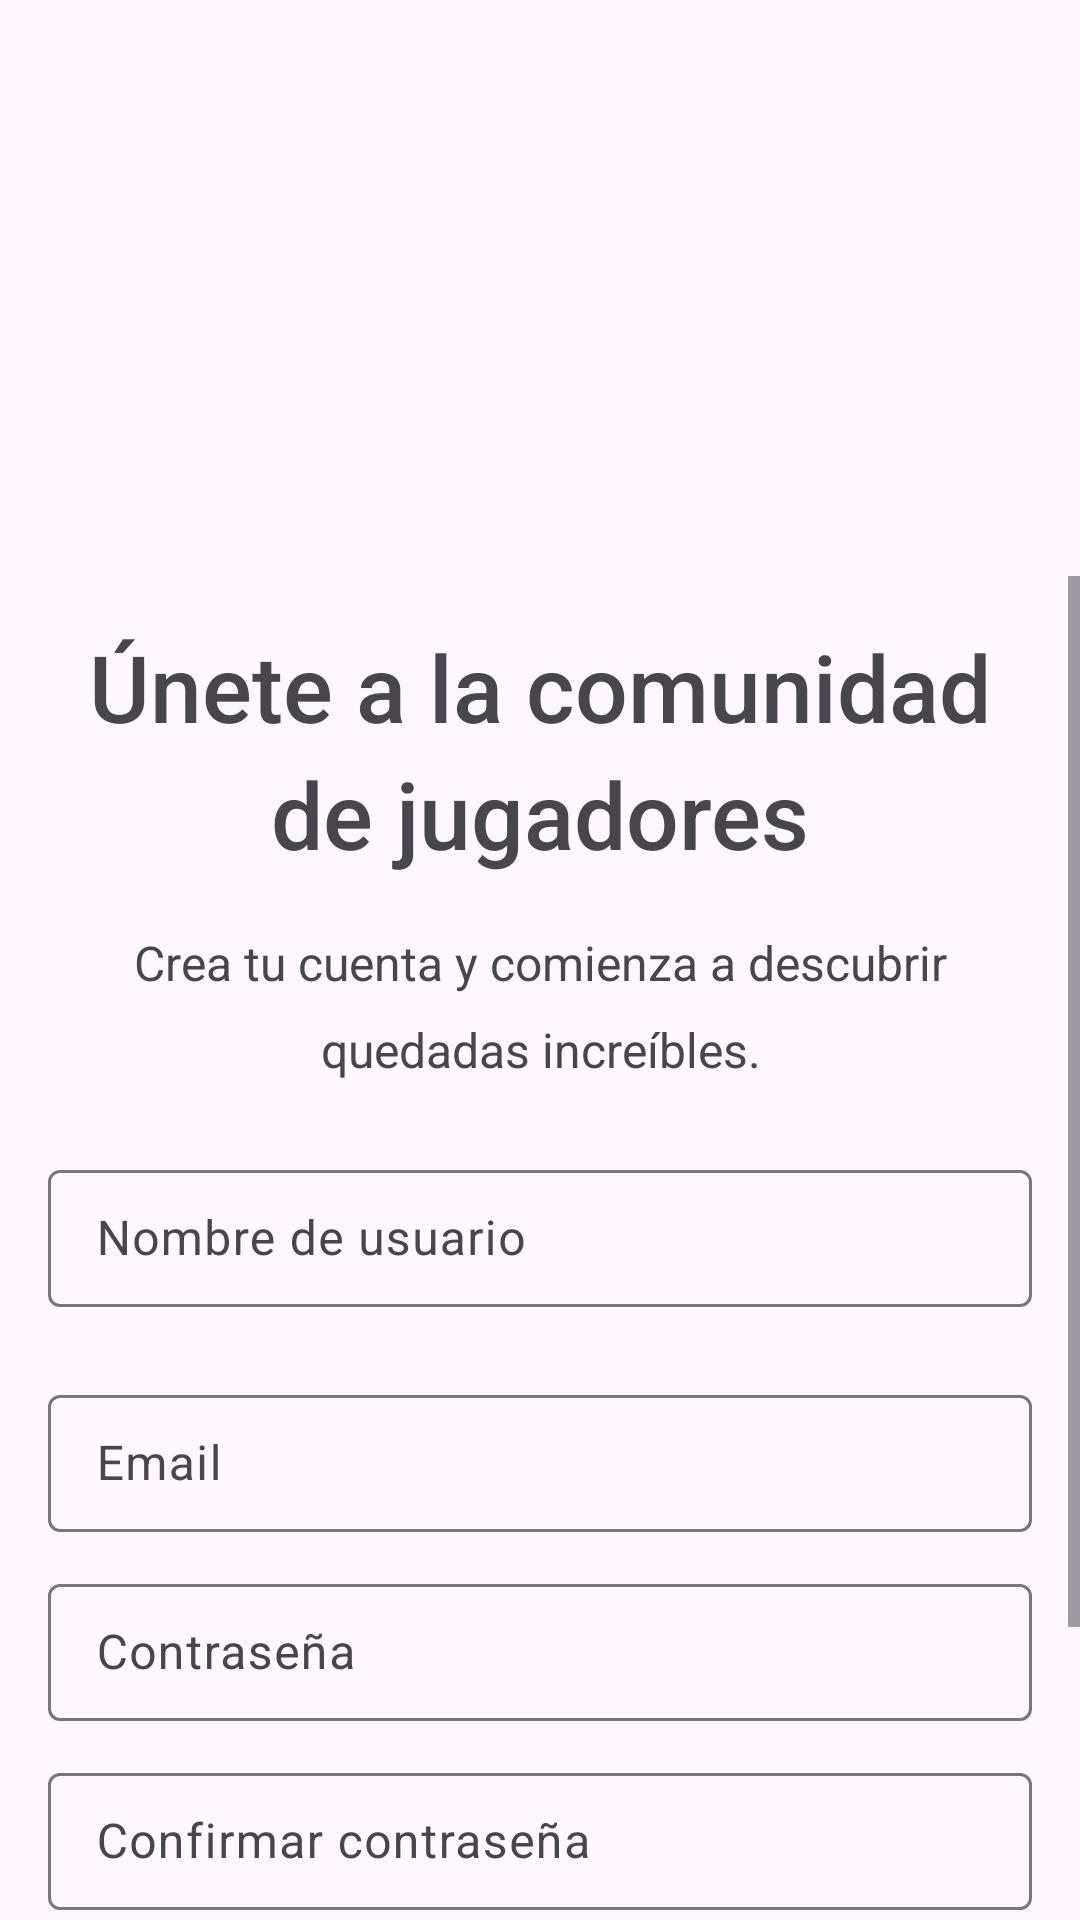

This screen was rendered from an Android layout file. Write that file and the resources it references.
<!-- AndroidManifest.xml: activity theme Theme.QuedadasEventos -->
<!-- res/layout/activity_registro.xml -->
<?xml version="1.0" encoding="utf-8"?>
<LinearLayout xmlns:android="http://schemas.android.com/apk/res/android"
    xmlns:app="http://schemas.android.com/apk/res-auto"
    xmlns:tools="http://schemas.android.com/tools"
    android:id="@+id/main"
    android:layout_width="match_parent"
    android:layout_height="match_parent"
    android:orientation="vertical"
    tools:context=".activitiy.RegistroActivity">

    
    <ImageView
        android:id="@+id/imageViewRegister"
        android:layout_width="match_parent"
        android:layout_height="0dp"
        android:layout_weight="0.3"
        android:scaleType="fitCenter"
        app:srcCompat="@drawable/splash" />

    
    <ScrollView
        android:layout_width="match_parent"
        android:layout_height="0dp"
        android:layout_weight="0.7">

        <LinearLayout
            android:layout_width="match_parent"
            android:layout_height="wrap_content"
            android:orientation="vertical"
            android:padding="16dp">

            <TextView
                android:id="@+id/textViewTitle"
                android:layout_width="match_parent"
                android:layout_height="wrap_content"
                android:fontFamily="sans-serif-medium"
                android:gravity="center"
                android:lineSpacingExtra="6dp"
                android:textAlignment="center"
                android:textSize="31sp"
                android:text="@string/unete_a_la_comunidad_de_jugadores" />

            <TextView
                android:id="@+id/textViewSubtitle"
                android:layout_width="match_parent"
                android:layout_height="wrap_content"
                android:textAlignment="center"
                android:layout_marginTop="18dp"
                android:lineSpacingExtra="10dp"
                android:textSize="16sp"
                android:text="@string/crea_tu_cuenta_y_comienza" />

            
            <com.google.android.material.textfield.TextInputLayout
                android:layout_width="match_parent"
                android:layout_height="wrap_content"
                android:layout_marginTop="24dp"
                android:hint="@string/nombre_de_usuario">

                <com.google.android.material.textfield.TextInputEditText
                    android:id="@+id/editTextUsername"
                    android:layout_width="match_parent"
                    android:layout_height="wrap_content"
                    android:inputType="textPersonName"
                    android:padding="12dp" />
            </com.google.android.material.textfield.TextInputLayout>

            
            <com.google.android.material.textfield.TextInputLayout
                android:layout_width="match_parent"
                android:layout_height="wrap_content"
                android:layout_marginTop="24dp"
                android:hint="@string/email">

                <com.google.android.material.textfield.TextInputEditText
                    android:id="@+id/editTextEmail"
                    android:layout_width="match_parent"
                    android:layout_height="wrap_content"
                    android:inputType="textEmailAddress"
                    android:padding="12dp" />
            </com.google.android.material.textfield.TextInputLayout>

            
            <com.google.android.material.textfield.TextInputLayout
                android:layout_width="match_parent"
                android:layout_height="wrap_content"
                android:layout_marginTop="12dp"
                android:hint="@string/contrasena">

                <com.google.android.material.textfield.TextInputEditText
                    android:id="@+id/editTextPassword"
                    android:layout_width="match_parent"
                    android:layout_height="wrap_content"
                    android:inputType="textPassword"
                    android:padding="12dp" />
            </com.google.android.material.textfield.TextInputLayout>

            
            <com.google.android.material.textfield.TextInputLayout
                android:layout_width="match_parent"
                android:layout_height="wrap_content"
                android:layout_marginTop="12dp"
                android:hint="@string/confirmar_contrasena">

                <com.google.android.material.textfield.TextInputEditText
                    android:id="@+id/editTextConfirmPassword"
                    android:layout_width="match_parent"
                    android:layout_height="wrap_content"
                    android:inputType="textPassword"
                    android:padding="12dp" />
            </com.google.android.material.textfield.TextInputLayout>

            
            <Button
                android:layout_marginTop="24dp"
                android:id="@+id/registerBtn"
                android:layout_width="match_parent"
                android:layout_height="wrap_content"
                android:text="@string/crear_cuenta"
                android:textSize="18sp" />

            <TextView
                android:id="@+id/textViewLogin"
                android:layout_width="match_parent"
                android:layout_height="wrap_content"
                android:text="@string/ya_tienes_cuenta_inicia_sesion"
                android:textAlignment="center"
                android:textSize="18sp"
                android:layout_marginTop="16dp" />
        </LinearLayout>
    </ScrollView>
</LinearLayout>
<!-- resources referenced by this layout -->
<resources>
  <string name="confirmar_contrasena">Confirmar contraseña</string>
  <string name="contrasena">Contraseña</string>
  <string name="crea_tu_cuenta_y_comienza">Crea tu cuenta y comienza a descubrir quedadas increíbles.</string>
  <string name="crear_cuenta">¡Crear cuenta!</string>
  <string name="email">Email</string>
  <string name="nombre_de_usuario">Nombre de usuario</string>
  <string name="unete_a_la_comunidad_de_jugadores">Únete a la comunidad de jugadores</string>
  <string name="ya_tienes_cuenta_inicia_sesion">¿Ya tienes cuenta? Inicia sesión</string>
  <style name="Theme.QuedadasEventos" parent="Base.Theme.QuedadasEventos" />
  <style name="Base.Theme.QuedadasEventos" parent="Theme.Material3.DayNight.NoActionBar">
          
          
      </style>
</resources>
